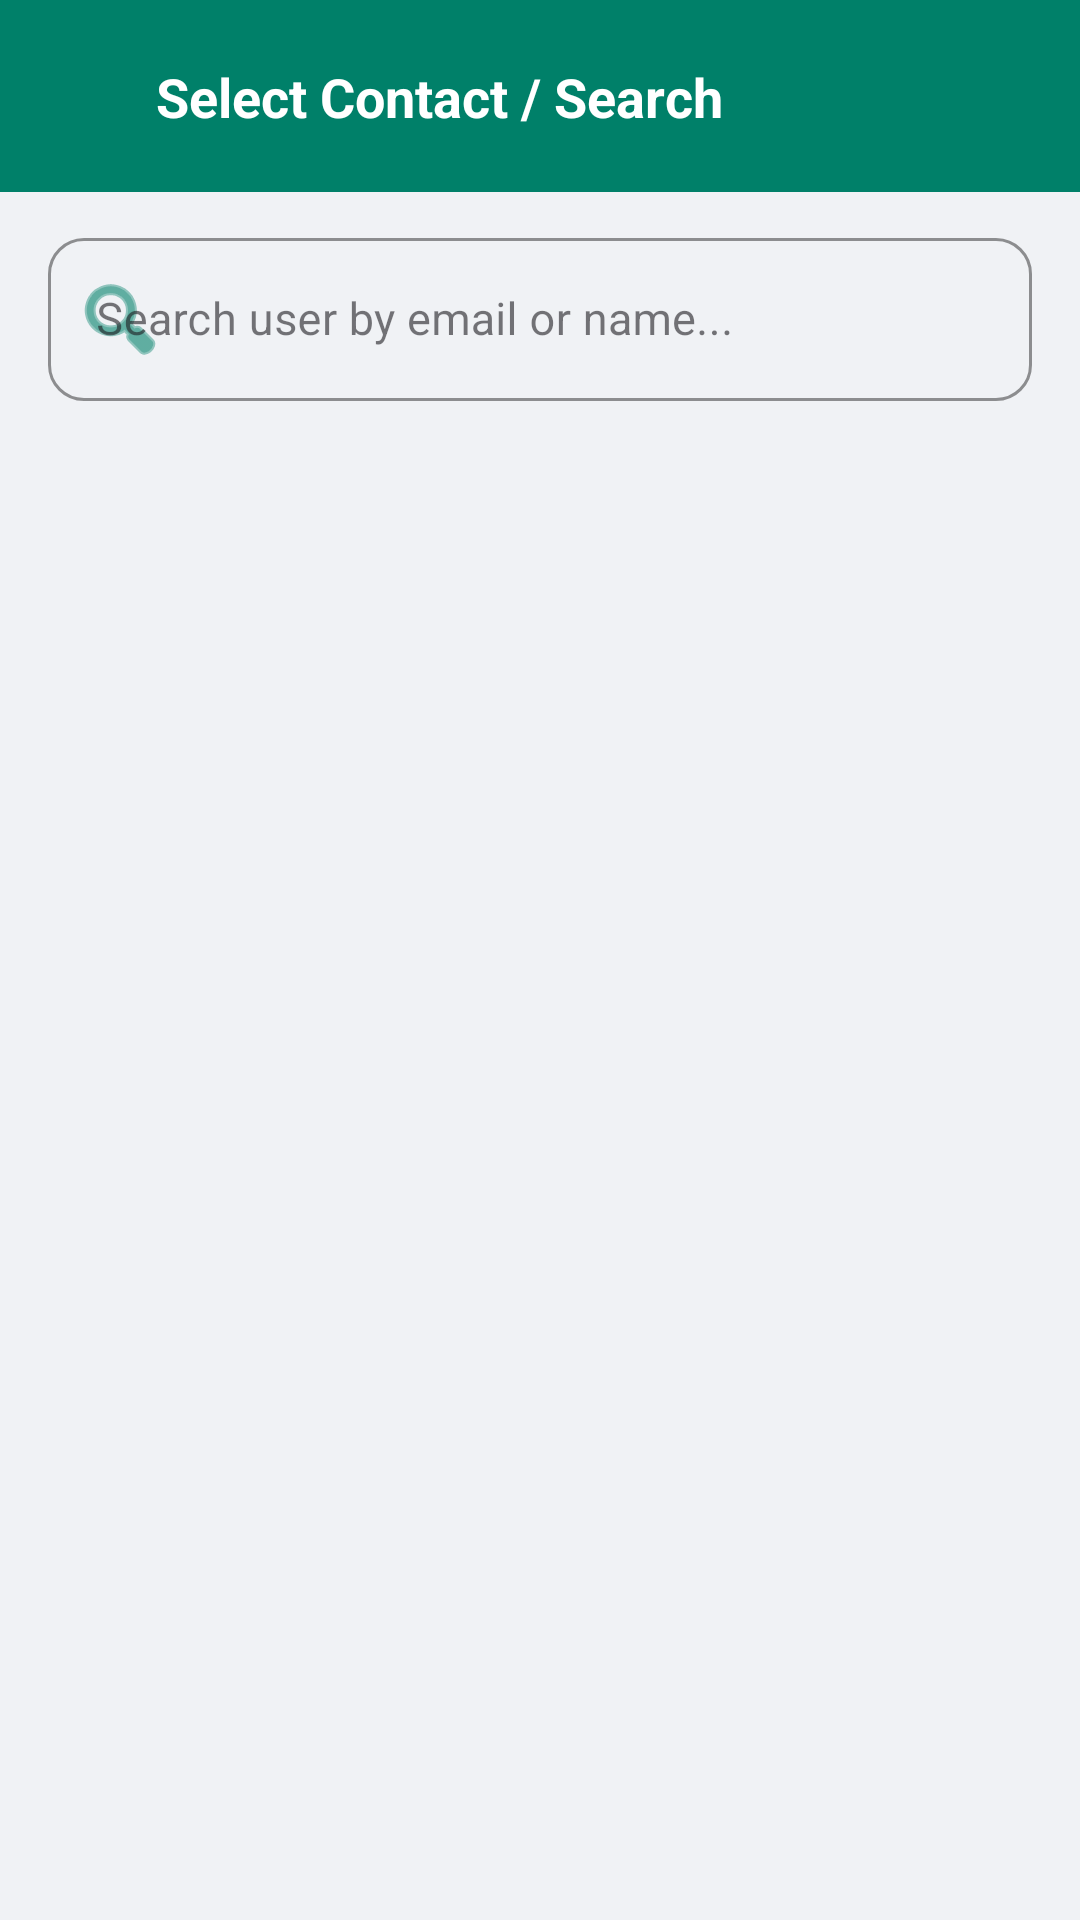

The Android layout XML behind this screen, and the referenced resources:
<!-- AndroidManifest.xml: application theme Theme.WeTalk -->
<!-- res/layout/activity_users_list.xml -->
<?xml version="1.0" encoding="utf-8"?>
<LinearLayout xmlns:android="http://schemas.android.com/apk/res/android"
    xmlns:app="http://schemas.android.com/apk/res-auto"
    xmlns:tools="http://schemas.android.com/tools"
    android:id="@+id/mainStatusImageView"
    android:layout_width="match_parent"
    android:layout_height="match_parent"
    android:fitsSystemWindows="true"
    android:orientation="vertical"
    tools:context=".UsersListActivity">

    <androidx.appcompat.widget.Toolbar
        android:id="@+id/toolbar3"
        android:layout_width="match_parent"
        android:layout_height="?attr/actionBarSize"
        android:background="@color/whatsAppColor"
        android:elevation="4dp"
        app:contentInsetStart="0dp">

        <androidx.constraintlayout.widget.ConstraintLayout
            android:layout_width="match_parent"
            android:layout_height="match_parent"
            android:paddingStart="8dp"
            android:paddingEnd="16dp">

            <ImageView
                android:id="@+id/backImg"
                android:layout_width="32dp"
                android:layout_height="32dp"
                android:background="?attr/selectableItemBackgroundBorderless"
                android:contentDescription="Back"
                android:padding="4dp"
                app:layout_constraintBottom_toBottomOf="parent"
                app:layout_constraintStart_toStartOf="parent"
                app:layout_constraintTop_toTopOf="parent"
                app:srcCompat="@drawable/backarrow"
                app:tint="@color/white" />

            <TextView
                android:id="@+id/textView"
                android:layout_width="0dp"
                android:layout_height="wrap_content"
                android:layout_marginStart="12dp"
                android:text="Select Contact / Search"
                android:textColor="@color/white"
                android:textSize="18sp"
                android:textStyle="bold"
                app:layout_constraintBottom_toBottomOf="parent"
                app:layout_constraintEnd_toEndOf="parent"
                app:layout_constraintStart_toEndOf="@+id/backImg"
                app:layout_constraintTop_toTopOf="parent" />
        </androidx.constraintlayout.widget.ConstraintLayout>
    </androidx.appcompat.widget.Toolbar>

    <com.google.android.material.textfield.TextInputLayout
        style="@style/Widget.MaterialComponents.TextInputLayout.OutlinedBox"
        android:layout_width="match_parent"
        android:layout_height="wrap_content"
        android:layout_marginStart="16dp"
        android:layout_marginTop="10dp"
        android:layout_marginEnd="16dp"
        android:layout_marginBottom="8dp"
        android:hint="Search user by email or name..."
        app:boxCornerRadiusBottomEnd="12dp"
        app:boxCornerRadiusBottomStart="12dp"
        app:boxCornerRadiusTopEnd="12dp"
        app:boxCornerRadiusTopStart="12dp"
        app:boxStrokeColor="@color/whatsAppColor"
        app:endIconMode="clear_text"
        app:hintTextColor="@color/whatsAppColor"
        app:startIconDrawable="@android:drawable/ic_menu_search"
        app:startIconTint="@color/whatsAppColor">

        <com.google.android.material.textfield.TextInputEditText
            android:id="@+id/etSearchUser"
            android:layout_width="match_parent"
            android:layout_height="wrap_content"
            android:imeOptions="actionSearch"
            android:inputType="textEmailAddress"
            android:textColor="#111B21"
            android:textSize="15sp" />
    </com.google.android.material.textfield.TextInputLayout>

    <FrameLayout
        android:layout_width="match_parent"
        android:layout_height="match_parent">

        <androidx.recyclerview.widget.RecyclerView
            android:id="@+id/recyclerViewChatFragment"
            android:layout_width="match_parent"
            android:layout_height="match_parent"
            android:clipToPadding="false"
            android:paddingTop="4dp"
            android:paddingBottom="4dp" />

        <LinearLayout
            android:id="@+id/layoutNoUserFound"
            android:layout_width="match_parent"
            android:layout_height="match_parent"
            android:gravity="center"
            android:orientation="vertical"
            android:padding="32dp"
            android:visibility="gone"
            tools:visibility="visible">

            <ImageView
                android:layout_width="72dp"
                android:layout_height="72dp"
                android:contentDescription="No User Found"
                android:src="@drawable/avatar"
                app:tint="#8696A0" />

            <TextView
                android:layout_width="wrap_content"
                android:layout_height="wrap_content"
                android:layout_marginTop="16dp"
                android:text="No User Found"
                android:textColor="#111B21"
                android:textSize="18sp"
                android:textStyle="bold" />

            <TextView
                android:layout_width="wrap_content"
                android:layout_height="wrap_content"
                android:layout_marginTop="6dp"
                android:gravity="center"
                android:text="No registered user matches your email or name search query."
                android:textColor="#667781"
                android:textSize="14sp" />

        </LinearLayout>
    </FrameLayout>

</LinearLayout>
<!-- resources referenced by this layout -->
<resources>
  <color name="whatsAppColor">#008069</color>
  <color name="white">#FFFFFF</color>
  <style name="Theme.WeTalk" parent="Base.Theme.WeTalk" />
  <style name="Base.Theme.WeTalk" parent="Theme.Material3.DayNight.NoActionBar">
          
          <item name="colorPrimary">@color/whatsAppColor</item>
          <item name="colorPrimaryVariant">@color/colorPrimaryDark</item>
          <item name="colorOnPrimary">@color/white</item>
          <item name="colorSecondary">@color/colorAccent</item>
          <item name="colorOnSecondary">@color/white</item>
  
          
          <item name="android:statusBarColor">@color/whatsAppColor</item>
          <item name="android:navigationBarColor">@color/white</item>
  
          
          <item name="android:windowBackground">@color/grayBackground</item>
      </style>
  <color name="colorPrimaryDark">#006654</color>
  <color name="colorAccent">#00A884</color>
  <color name="grayBackground">#F0F2F5</color>
</resources>
